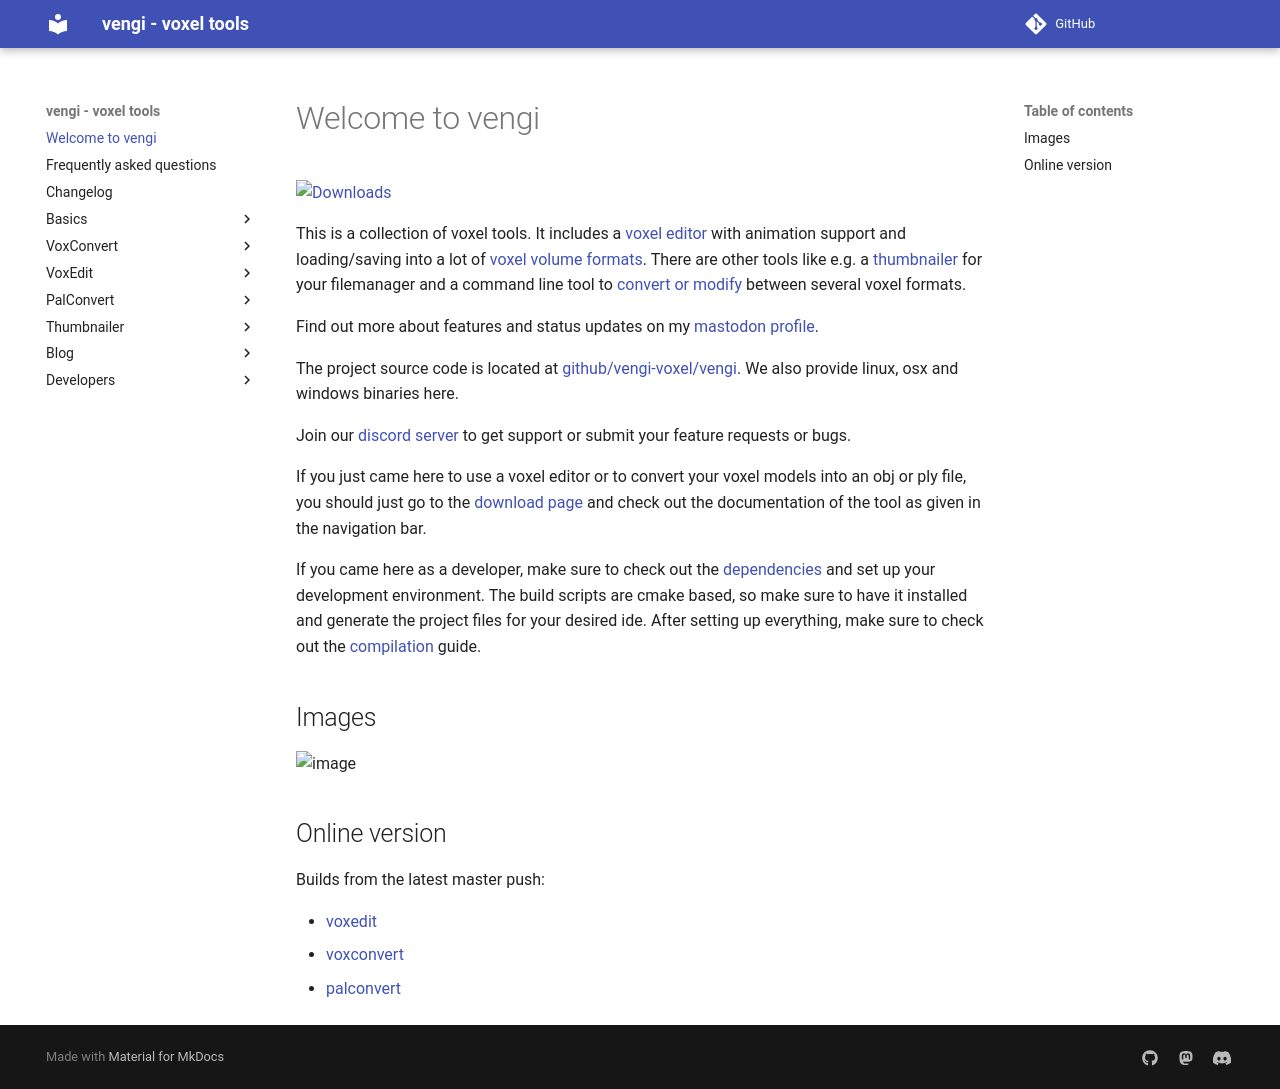

repository: vengi-voxel/vengi · page: index.html · generator: mkdocs

# Welcome to vengi

[![Downloads](https://img.shields.io/github/downloads/vengi-voxel/vengi/total?longCache=true&style=plastic&label=Downloads&logoColor=fff&logo=GitHub)](https://github.com/vengi-voxel/vengi/releases/latest)

This is a collection of voxel tools. It includes a [voxel editor](voxedit/Index.md) with animation support
and loading/saving into a lot of [voxel volume formats](Formats.md). There are other tools like e.g. a [thumbnailer](thumbnailer/Index.md) for
your filemanager and a command line tool to [convert or modify](voxconvert/Index.md) between several voxel formats.

Find out more about features and status updates on my [mastodon profile](https://mastodon.social/@mgerhardy).

The project source code is located at [github/vengi-voxel/vengi](https://github.com/vengi-voxel/vengi). We also
provide linux, osx and windows binaries here.

Join our [discord server](https://vengi-voxel.de/discord) to get support or submit your feature requests or bugs.

If you just came here to use a voxel editor or to convert your voxel models into an obj or ply file,
you should just go to the [download page](https://github.com/vengi-voxel/vengi/releases) and check out
the documentation of the tool as given in the navigation bar.

If you came here as a developer, make sure to check out the [dependencies](Dependencies.md) and set up
your development environment. The build scripts are cmake based, so make sure to have it installed and
generate the project files for your desired ide. After setting up everything, make sure to check out
the [compilation](Compilation.md) guide.

## Images

![image](https://raw.githubusercontent.com/wiki/vengi-voxel/vengi/images/voxedit-07_2024.png)

## Online version

Builds from the latest master push:

- [voxedit](https://vengi-voxel.github.io/vengi/html5/voxedit/)
- [voxconvert](https://vengi-voxel.github.io/vengi/html5/voxconvert/)
- [palconvert](https://vengi-voxel.github.io/vengi/html5/palconvert/)
